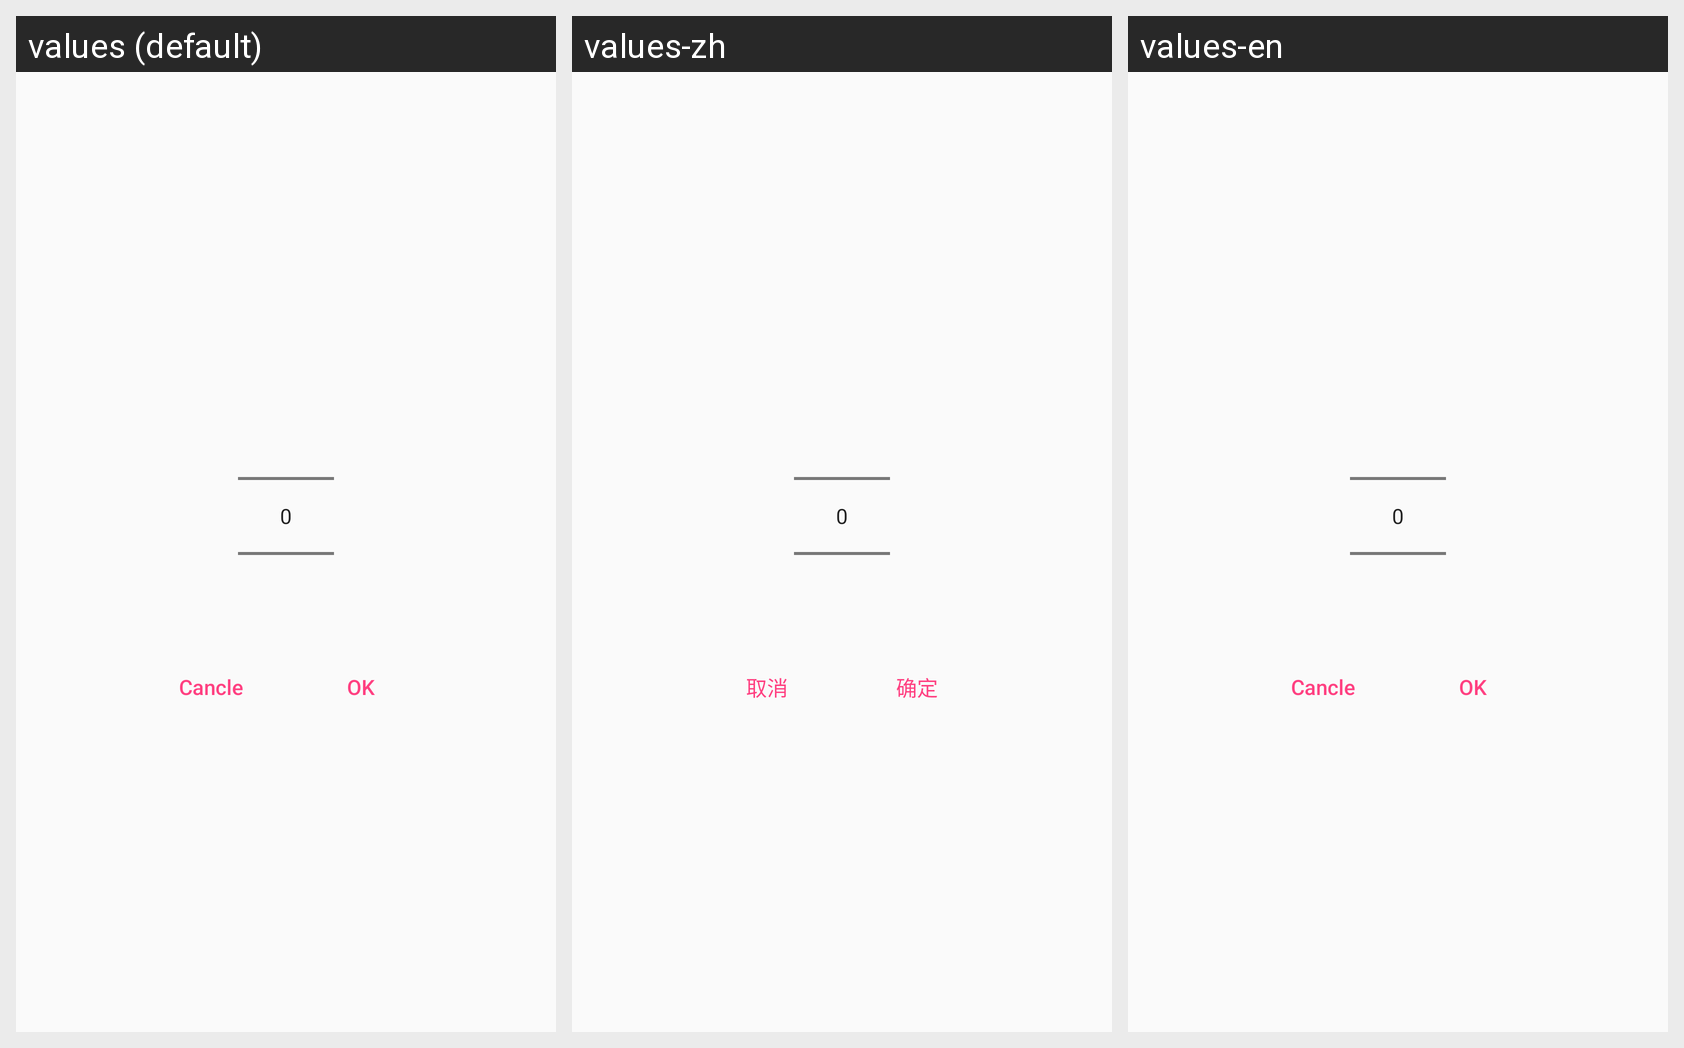

This grid shows one Android layout under several languages. Give, for every string resource on the screen, its name, the default text and each shown locale's text.
Android screen res/layout/hxuhf_inputnumber_dialog_hk.xml rendered under 3 locales, left to right: values (default), values-zh, values-en. Device: Nexus 5 (rendered at 1080×1920; each locale shown at half size, 540×960, under a caption strip naming it); theme AppTheme.
Strings drawn on this screen, with the default value and each locale's value (text and hints the layout hard-codes, and strings that could not be matched under every locale, appear in the picture but are not listed):

general_cancel
  values: Cancle
  values-zh: 取消
  values-en: Cancle

general_ok
  values: OK
  values-zh: 确定
  values-en: OK
